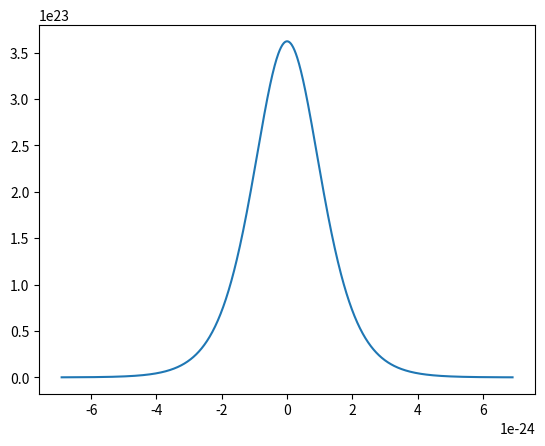

The script that saved this image:
from matplotlib.pyplot import *
from numpy import *
from scipy.constants import *
from scipy.integrate import *

temp, alpha, Vg, Vg0 = 50e-3, 0.03, 5.9, 6.78  # K, -, V, V
gamma_L, gamma_R, epsilon = 6e-6, 55e-6, -alpha * (Vg - Vg0)  # eV, eV, -
kT = Boltzmann * temp


def f_prime(E):
    return exp(E / (Boltzmann * temp)) / ((Boltzmann * temp) * (1 + exp(E / (Boltzmann * temp))) ** 2)


def T(E):
    return (gamma_L * gamma_R) / (E ** 2 - 2 * epsilon * E + epsilon ** 2 + ((gamma_L + gamma_R) / 2) ** 2)


G = quad(lambda E: f_prime(E) * T(E), -1, 1)
E_array = linspace(-10 * kT, 10 * kT, 1000)

plot(E_array, f_prime(E_array))
show(block=True)
